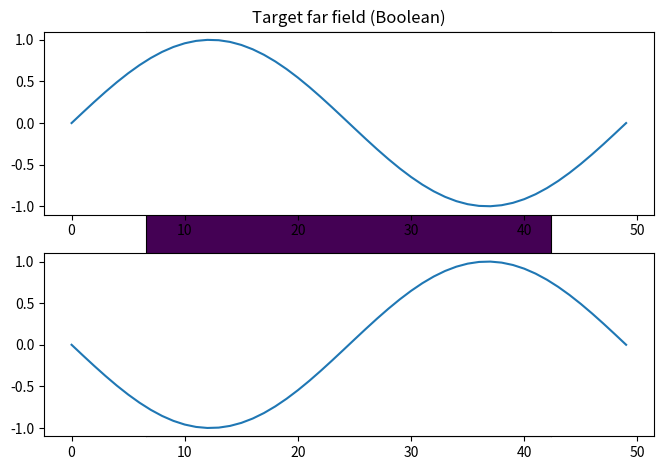

Generate this figure with matplotlib:
# -*- coding: utf-8 -*-
"""Copie de Antenna array 2D beam forming ANN - SNN

Automatically generated by Colab.

Original file is located at
    https://colab.research.google.com/<link-removed>

# Intro

This notebook steps through a simple example of a two-dimensional array of
antennas forming a single narrow beam for a single frequency towards a target angle.

It shows three different methods of optimisation to arrive at feed parameters (amplitudes and phases) for the array:


1.   Standard iterative gradient descent optimiser.
2.   Training an Artifical Neural Network (ANN).
3.   Training a Spiking Neural Network (SNN).

We ignore the fact that the scenario is so simple as to possibly permit analytic solutions, since the aim will be to increase the complexity of the scenario towards a realistic one for satellite communications.

We include basic approaches to estimating energy consumption for ANN vs SNN, where these initial estimates are based on principles rather than in reference to any specific computational hardware.
"""

import numpy as np
import matplotlib.pyplot as plt
from mpl_toolkits.axes_grid1 import make_axes_locatable
from mpl_toolkits import mplot3d


## Antenna array definition

# The antenna coords 
antenna_coords = np.array([[0.0, 0.0], [0.03, 0.0], [0.015, 0.025], [-0.014, 0.025], [-0.03, 0.0], [-0.015, -0.025], [0.015, -0.025], [0.06, 0.0], [0.051, 0.029], [0.03, 0.051], [0.0, 0.06], [-0.029, 0.051], [-0.051, 0.029], [-0.06, 0.0], [-0.051, -0.029], [-0.03, -0.051], [0.0, -0.06], [0.03, -0.051], [0.051, -0.03], [0.09, 0.0], [0.084, 0.03], [0.068, 0.057], [0.045, 0.077], [0.015, 0.088], [-0.015, 0.088], [-0.044, 0.077], [-0.068, 0.057], [-0.084, 0.03], [-0.09, 0.0], [-0.084, -0.03], [-0.068, -0.057], [-0.045, -0.077], [-0.015, -0.088], [0.015, -0.088], [0.044, -0.077], [0.068, -0.057], [0.084, -0.03], [0.12, 0.0], [0.115, 0.031], [0.103, 0.059], [0.084, 0.084], [0.06, 0.103], [0.031, 0.115], [0.0, 0.12], [-0.031, 0.115], [-0.059, 0.103], [-0.084, 0.084], [-0.103, 0.059], [-0.115, 0.031], [-0.12, 0.0], [-0.115, -0.031], [-0.103, -0.059], [-0.084, -0.084], [-0.06, -0.103], [-0.031, -0.115], [0.0, -0.12], [0.031, -0.115], [0.06, -0.103], [0.084, -0.084], [0.103, -0.06], [0.115, -0.031], [0.15, 0.0], [0.146, 0.031], [0.137, 0.061], [0.121, 0.088], [0.1, 0.111], [0.075, 0.129], [0.046, 0.142], [0.015, 0.149], [-0.015, 0.149], [-0.046, 0.142], [-0.074, 0.129], [-0.1, 0.111], [-0.121, 0.088], [-0.137, 0.061], [-0.146, 0.031], [-0.15, 0.0], [-0.146, -0.031], [-0.137, -0.061], [-0.121, -0.088], [-0.1, -0.111], [-0.075, -0.129], [-0.046, -0.142], [-0.015, -0.149], [0.015, -0.149], [0.046, -0.142], [0.075, -0.129], [0.1, -0.111], [0.121, -0.088], [0.137, -0.061], [0.146, -0.031], [0.18, 0.0], [0.177, 0.031], [0.169, 0.061], [0.155, 0.089], [0.137, 0.115], [0.115, 0.137], [0.09, 0.155], [0.061, 0.169], [0.031, 0.177], [0.0, 0.18], [-0.031, 0.177], [-0.061, 0.169], [-0.089, 0.155], [-0.115, 0.137], [-0.137, 0.115], [-0.155, 0.09], [-0.169, 0.061], [-0.177, 0.031], [-0.18, 0.0], [-0.177, -0.031], [-0.169, -0.061], [-0.155, -0.09], [-0.137, -0.115], [-0.115, -0.137], [-0.09, -0.155], [-0.061, -0.169], [-0.031, -0.177], [0.0, -0.18], [0.031, -0.177], [0.061, -0.169], [0.089, -0.155], [0.115, -0.137], [0.137, -0.115], [0.155, -0.089], [0.169, -0.061], [0.177, -0.031], [0.21, 0.0], [0.207, 0.031], [0.2, 0.061], [0.189, 0.091], [0.173, 0.118], [0.153, 0.142], [0.13, 0.164], [0.105, 0.181], [0.076, 0.195], [0.046, 0.204], [0.015, 0.209], [-0.015, 0.209], [-0.046, 0.204], [-0.076, 0.195], [-0.104, 0.181], [-0.13, 0.164], [-0.153, 0.142], [-0.173, 0.118], [-0.189, 0.091], [-0.2, 0.061], [-0.207, 0.031], [-0.21, 0.0], [-0.207, -0.031], [-0.2, -0.061], [-0.189, -0.091], [-0.173, -0.118], [-0.153, -0.142], [-0.13, -0.164], [-0.105, -0.181], [-0.076, -0.195], [-0.046, -0.204], [-0.015, -0.209], [0.015, -0.209], [0.046, -0.204], [0.076, -0.195], [0.104, -0.181], [0.13, -0.164], [0.153, -0.142], [0.173, -0.118], [0.189, -0.091], [0.2, -0.061], [0.207, -0.031], [0.24, 0.0], [0.237, 0.031], [0.231, 0.062], [0.221, 0.091], [0.207, 0.119], [0.19, 0.146], [0.169, 0.169], [0.146, 0.19], [0.12, 0.207], [0.091, 0.221], [0.062, 0.231], [0.031, 0.237], [0.0, 0.24], [-0.031, 0.237], [-0.062, 0.231], [-0.091, 0.221], [-0.119, 0.207], [-0.146, 0.19], [-0.169, 0.169], [-0.19, 0.146], [-0.207, 0.119], [-0.221, 0.091], [-0.231, 0.062], [-0.237, 0.031], [-0.24, 0.0], [-0.237, -0.031], [-0.231, -0.062], [-0.221, -0.091], [-0.207, -0.119], [-0.19, -0.146], [-0.169, -0.169], [-0.146, -0.19], [-0.12, -0.207], [-0.091, -0.221], [-0.062, -0.231], [-0.031, -0.237], [0.0, -0.24], [0.031, -0.237], [0.062, -0.231], [0.091, -0.221], [0.12, -0.207], [0.146, -0.19], [0.169, -0.169], [0.19, -0.146], [0.207, -0.12], [0.221, -0.091], [0.231, -0.062], [0.237, -0.031], [0.27, 0.0], [0.268, 0.031], [0.262, 0.062], [0.253, 0.092], [0.241, 0.121], [0.225, 0.148], [0.206, 0.173], [0.185, 0.196], [0.161, 0.216], [0.135, 0.233], [0.106, 0.247], [0.077, 0.258], [0.046, 0.265], [0.015, 0.269], [-0.015, 0.269], [-0.046, 0.265], [-0.077, 0.258], [-0.106, 0.247], [-0.134, 0.233], [-0.161, 0.216], [-0.185, 0.196], [-0.206, 0.173], [-0.225, 0.148], [-0.241, 0.121], [-0.253, 0.092], [-0.262, 0.062], [-0.268, 0.031], [-0.27, 0.0], [-0.268, -0.031], [-0.262, -0.062], [-0.253, -0.092], [-0.241, -0.121], [-0.225, -0.148], [-0.206, -0.173], [-0.185, -0.196], [-0.161, -0.216], [-0.135, -0.233], [-0.106, -0.247], [-0.077, -0.258], [-0.046, -0.265], [-0.015, -0.269], [0.015, -0.269], [0.046, -0.265], [0.077, -0.258], [0.106, -0.247], [0.135, -0.233], [0.161, -0.216], [0.185, -0.196], [0.206, -0.173], [0.225, -0.148], [0.241, -0.121], [0.253, -0.092], [0.262, -0.062], [0.268, -0.031], [0.3, 0.0], [0.298, 0.031], [0.293, 0.062], [0.285, 0.092], [0.274, 0.122], [0.259, 0.149], [0.242, 0.176], [0.222, 0.2], [0.2, 0.222], [0.176, 0.242], [0.15, 0.259], [0.122, 0.274], [0.092, 0.285], [0.062, 0.293], [0.031, 0.298], [0.0, 0.3], [-0.031, 0.298], [-0.062, 0.293], [-0.092, 0.285], [-0.122, 0.274], [-0.149, 0.259], [-0.176, 0.242], [-0.2, 0.222], [-0.222, 0.2], [-0.242, 0.176], [-0.259, 0.149], [-0.274, 0.122], [-0.285, 0.092], [-0.293, 0.062], [-0.298, 0.031], [-0.3, 0.0], [-0.298, -0.031], [-0.293, -0.062], [-0.285, -0.092], [-0.274, -0.122], [-0.259, -0.149], [-0.242, -0.176], [-0.222, -0.2], [-0.2, -0.222], [-0.176, -0.242], [-0.15, -0.259], [-0.122, -0.274], [-0.092, -0.285], [-0.062, -0.293], [-0.031, -0.298], [0.0, -0.3], [0.031, -0.298], [0.062, -0.293], [0.092, -0.285], [0.122, -0.274], [0.15, -0.259], [0.176, -0.242], [0.2, -0.222], [0.222, -0.2], [0.242, -0.176], [0.259, -0.149], [0.274, -0.122], [0.285, -0.092], [0.293, -0.062], [0.298, -0.031], [0.33, 0.0], [0.328, 0.031], [0.324, 0.062], [0.316, 0.092], [0.306, 0.122], [0.293, 0.151], [0.277, 0.178], [0.259, 0.203], [0.238, 0.227], [0.216, 0.249], [0.191, 0.268], [0.165, 0.285], [0.137, 0.3], [0.107, 0.311], [0.077, 0.32], [0.046, 0.326], [0.015, 0.329], [-0.015, 0.329], [-0.046, 0.326], [-0.077, 0.32], [-0.107, 0.311], [-0.137, 0.3], [-0.164, 0.285], [-0.191, 0.268], [-0.216, 0.249], [-0.238, 0.227], [-0.259, 0.203], [-0.277, 0.178], [-0.293, 0.151], [-0.306, 0.122], [-0.316, 0.092], [-0.324, 0.062], [-0.328, 0.031], [-0.33, 0.0], [-0.328, -0.031], [-0.324, -0.062], [-0.316, -0.092], [-0.306, -0.122], [-0.293, -0.151], [-0.277, -0.178], [-0.259, -0.203], [-0.238, -0.227], [-0.216, -0.249], [-0.191, -0.268], [-0.165, -0.285], [-0.137, -0.3], [-0.107, -0.311], [-0.077, -0.32], [-0.046, -0.326], [-0.015, -0.329], [0.015, -0.329], [0.046, -0.326], [0.077, -0.32], [0.107, -0.311], [0.137, -0.3], [0.165, -0.285], [0.191, -0.268], [0.216, -0.249], [0.238, -0.227], [0.259, -0.203], [0.277, -0.178], [0.293, -0.151], [0.306, -0.122], [0.316, -0.092], [0.324, -0.062], [0.328, -0.031], [0.36, 0.0], [0.358, 0.031], [0.354, 0.062], [0.347, 0.093], [0.338, 0.123], [0.326, 0.152], [0.311, 0.179], [0.294, 0.206], [0.275, 0.231], [0.254, 0.254], [0.231, 0.275], [0.206, 0.294], [0.18, 0.311], [0.152, 0.326], [0.123, 0.338], [0.093, 0.347], [0.062, 0.354], [0.031, 0.358], [0.0, 0.36], [-0.031, 0.358], [-0.062, 0.354], [-0.093, 0.347], [-0.123, 0.338], [-0.152, 0.326], [-0.179, 0.311], [-0.206, 0.294], [-0.231, 0.275], [-0.254, 0.254], [-0.275, 0.231], [-0.294, 0.206], [-0.311, 0.18], [-0.326, 0.152], [-0.338, 0.123], [-0.347, 0.093], [-0.354, 0.062], [-0.358, 0.031], [-0.36, 0.0], [-0.358, -0.031], [-0.354, -0.062], [-0.347, -0.093], [-0.338, -0.123], [-0.326, -0.152], [-0.311, -0.18], [-0.294, -0.206], [-0.275, -0.231], [-0.254, -0.254], [-0.231, -0.275], [-0.206, -0.294], [-0.18, -0.311], [-0.152, -0.326], [-0.123, -0.338], [-0.093, -0.347], [-0.062, -0.354], [-0.031, -0.358], [0.0, -0.36], [0.031, -0.358], [0.062, -0.354], [0.093, -0.347], [0.123, -0.338], [0.152, -0.326], [0.179, -0.311], [0.206, -0.294], [0.231, -0.275], [0.254, -0.254], [0.275, -0.231], [0.294, -0.206], [0.311, -0.179], [0.326, -0.152], [0.338, -0.123], [0.347, -0.093], [0.354, -0.062], [0.358, -0.031], [0.39, 0.0], [0.388, 0.031], [0.384, 0.062], [0.378, 0.093], [0.369, 0.123], [0.358, 0.152], [0.345, 0.181], [0.329, 0.208], [0.311, 0.234], [0.291, 0.258], [0.27, 0.281], [0.246, 0.302], [0.221, 0.32], [0.194, 0.337], [0.167, 0.352], [0.138, 0.364], [0.108, 0.374], [0.078, 0.382], [0.047, 0.387], [0.015, 0.389], [-0.015, 0.389], [-0.047, 0.387], [-0.078, 0.382], [-0.108, 0.374], [-0.138, 0.364], [-0.167, 0.352], [-0.195, 0.337], [-0.221, 0.32], [-0.246, 0.302], [-0.27, 0.281], [-0.291, 0.258], [-0.311, 0.234], [-0.329, 0.208], [-0.345, 0.181], [-0.358, 0.152], [-0.369, 0.123], [-0.378, 0.093], [-0.384, 0.062], [-0.388, 0.031], [-0.39, 0.0], [-0.388, -0.031], [-0.384, -0.062], [-0.378, -0.093], [-0.369, -0.123], [-0.358, -0.152], [-0.345, -0.181], [-0.329, -0.208], [-0.311, -0.234], [-0.291, -0.258], [-0.27, -0.281], [-0.246, -0.302], [-0.221, -0.32], [-0.194, -0.337], [-0.167, -0.352], [-0.138, -0.364], [-0.108, -0.374], [-0.078, -0.382], [-0.047, -0.387], [-0.015, -0.389], [0.015, -0.389], [0.047, -0.387], [0.078, -0.382], [0.108, -0.374], [0.138, -0.364], [0.167, -0.352], [0.194, -0.337], [0.221, -0.32], [0.246, -0.302], [0.27, -0.281], [0.291, -0.258], [0.311, -0.234], [0.329, -0.208], [0.345, -0.181], [0.358, -0.152], [0.369, -0.123], [0.378, -0.093], [0.384, -0.062], [0.388, -0.031]])
num_antennas = antenna_coords.shape[0]

# Alternatively, remove most of the coords from the computed set
antenna_coords = antenna_coords[0:-1:10]
num_antennas = antenna_coords.shape[0]

# Plot the geometry of the antenna
print('Num antennas:', num_antennas)

plt.scatter(antenna_coords[:, 0], antenna_coords[:, 1])
plt.xlabel('x (m)')
plt.ylabel('y (m)')
plt.title('Positions of antennas in array')
plt.show()



## Choose some random feed parameters for the array, and calculate the resulting far-field gain.

# Define main params
min_gain = -40                              # dBi Any gain lower than this we consider inconsequential (and we don't plot it either)
max_angle_of_interest = 90                  # degrees; angle either side of centre in one direction
frequency = 6e9                             # Hz
speed_of_light = 3e8                        # m/s
wavelength = speed_of_light / frequency     # m
num_sample_angles = 101

c=299792458
freq = 30e9
wavelength = c / freq
k = 2 * np.pi / wavelength
factor_scaling = k / 100


# Define some functions
def rad(angle_deg):
  return np.radians(angle_deg)

def deg(angle_rad):
  return np.degrees(angle_rad)

# UV coords, linear scale from -1 to 1
max_u = np.sin(rad(max_angle_of_interest))
sample_angles_u = np.linspace(-max_u, max_u, num_sample_angles)
sample_angles_v = sample_angles_u

# XY coords, from -90 to 90
sample_angles_x = np.arcsin(sample_angles_u) * 180 / np.pi
sample_angles_y = sample_angles_x

# Grid
grid_coords_u, grid_coords_v = np.meshgrid(sample_angles_u, sample_angles_v)


# Elementary feed antenna pattern
antenna_pattern = np.zeros((num_antennas, num_sample_angles, num_sample_angles), dtype="complex64")

for i in range(num_antennas):
  antenna_pattern[i, :, :] = np.exp(1j / wavelength * (antenna_coords[i, 0] * grid_coords_u + antenna_coords[i, 1] * grid_coords_v))


plt.figure(figsize=(10, 8))
for i in range(len(antenna_coords)):
    plt.contourf(sample_angles_u, sample_angles_v, np.abs(antenna_pattern[i, :, :]), alpha=0.6, label=f'Antenna {i+1}')

plt.title('Motifs de rayonnement des antennes')
plt.xlabel('Coordonnée u')
plt.ylabel('Coordonnée v')
plt.colorbar(label='Amplitude')
plt.legend()
plt.show()



# Generate random feed parameters
#feed_params_initial = (np.random.random(num_antennas) + (np.random.random(num_antennas) * 2 - 1) * 1j)
# Alternative feed_params to create a known pattern
feed_params_initial = np.ones(num_antennas) 
print("Initial feed parameters: ", feed_params_initial)

# Calculate directive gain
def get_directive_gain_from_feed_params(feed_params):
    gain = np.zeros((num_sample_angles, num_sample_angles))
    for i in range(num_antennas):
        gain = gain + feed_params[i] * antenna_pattern[i, :, :]
    gain = 20 * np.log10(np.abs(gain))
    normalised_gain = gain - np.max(gain)
    return np.clip(normalised_gain, min_gain, None)

directive_gain_initial = get_directive_gain_from_feed_params(feed_params_initial)




"""Define plot functions.
Plot the directive gain.

"""



# 2D heatmap visualisation, plot directive gain
def plot_far_field_uv(gain, figAx=None):
    if figAx is None:
        plt.close('all')
        fig, ax = plt.subplots()
    else:
        fig, ax = figAx
    divider = make_axes_locatable(ax)
    cax = divider.append_axes('right', size='5%', pad=0.05)
    image = ax.imshow(gain, cmap='viridis')
    ax.set_xlabel('U (sine of azimuth)')
    ax.set_ylabel('V (sine of elevation)')
    ax.set_title('directive gain (dB)')
    fig.colorbar(image, cax=cax, orientation='vertical')

plot_far_field_uv(directive_gain_initial)
plt.show()


# 3D surface plot
def plot_far_field_uv_3d():
    fig = plt.figure()
    ax = plt.axes(projection='3d')
    ax.plot_surface(grid_coords_u, grid_coords_v, directive_gain_initial,
                    cmap='viridis', edgecolor='none')
    ax.set_xlabel('U (sine of azimuth)')
    ax.set_ylabel('V (sine of elevation)')
    ax.set_zlabel('Normalised directive gain (dB)')
    plt.title('3D surface plot')
    
plot_far_field_uv_3d()
plt.show()

    




## Target far field

# How wide do we want the beam to be
target_beam_width = 10 # deg

# Where do we want the beam to point? (random)
target_angle_x = (np.random.random(1) - 0.5) * max_angle_of_interest * 2
target_angle_y = (np.random.random(1) - 0.5) * max_angle_of_interest * 2

print('Target angle (x, y): ', target_angle_x, target_angle_y)


def get_target_far_field(target_angle_x, target_angle_y, target_beam_width):
    
    target_far_field = np.zeros((num_sample_angles, num_sample_angles), dtype=bool)
    
    dist_x = sample_angles_x - target_angle_x
    dist_y = sample_angles_y - target_angle_y
    dist_x_array = np.tile(dist_x[:, np.newaxis], (1, num_sample_angles))
    dist_y_array = np.tile(dist_y[np.newaxis, :], (num_sample_angles, 1))
    dist = np.sqrt(dist_x_array ** 2 + dist_y_array ** 2)
    target_far_field[dist < target_beam_width / 2] = True
    # catch the case where no sample angle falls within the target beam
    if not np.any(target_far_field):
        # Just find the single closest sample angle
        ids_of_target_angles_x = np.argmin(dist, axis=0)[0]
        ids_of_target_angles_y = np.argmin(dist, axis=1)[1]
        target_far_field[ids_of_target_angles_x, ids_of_target_angles_y] = True
    return target_far_field


def plot_target_far_field_uv(target_far_field, figAx=None):
    if figAx is None:
        plt.close('all')
        fig, ax = plt.subplots()
    else:
        fig, ax = figAx
    image = ax.imshow(target_far_field, cmap='viridis')
    ax.set_xticks([])
    ax.set_yticks([])
    ax.set_title('Target far field (Boolean)')
    
    
target_far_field = get_target_far_field(target_angle_x, target_angle_y, target_beam_width)
plot_target_far_field_uv(target_far_field)
plt.show()


def time_delayer(data, do_phase_delay, do_time_delay, delay_time_ps, freq, samp_rate):
    delayed_data = data
    if do_phase_delay == True:
        delayed_data = delayed_data * np.exp(1j*2*np.pi*freq*delay_time_ps*1E-12)
    if do_time_delay == True:
        # Create and apply fractional delay filter
        # [redacted]
        delay = np.int64(samp_rate) * delay_time_ps * 1E-12   # fractional delay, in samples
        N = 21 # number of taps
        n = np.arange(-N//2, N//2) # ...-3,-2,-1,0,1,2,3...
        h = np.sinc(n - delay) # calc filter taps
        h *= np.hamming(N) # window the filter to make sure it decays to 0 on both sides
        h /= np.sum(h) # normalize to get unity gain, we don't want to change the amplitude/power
        delayed_data = np.convolve(delayed_data, h) # apply filter
        delayed_data = delayed_data[int(N/2+1):-int(N/2-1)]    # drop the first and last N/2 results
    return delayed_data

sine_wave = np.sin(np.linspace(0,2*np.pi))
plt.subplot(2,1,1)
plt.plot(sine_wave)
sine_wave_delayed = time_delayer(sine_wave, True, False, 0.5*1E+12, 1,1000)
plt.subplot(2,1,2)
plt.plot(sine_wave_delayed)
plt.show()
plt.tight_layout()






